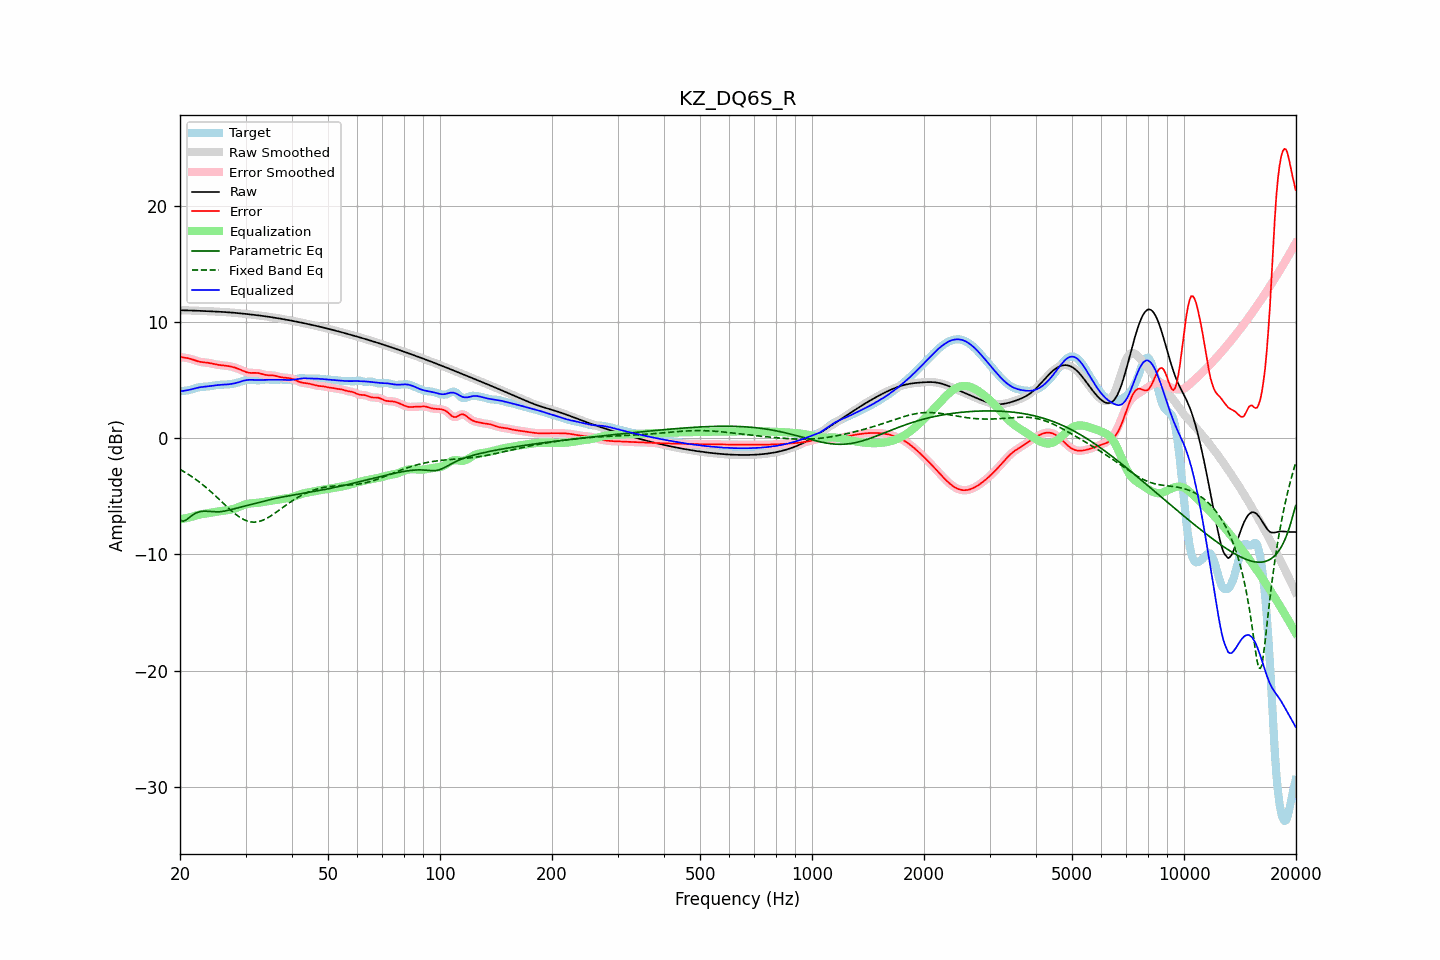

The data file committed next to this chart (first rows):
frequency, raw, error, smoothed, error_smoothed, equalization, parametric_eq, fixed_band_eq, equalized_raw, equalized_smoothed, target
20.00, 10.99, 6.98, 10.99, 6.98, -6.99, -7.07, -2.70, 4.01, 4.01, 4.02
20.20, 10.99, 6.95, 10.99, 6.96, -6.96, -7.11, -2.77, 4.03, 4.03, 4.04
20.40, 10.99, 6.93, 10.99, 6.93, -6.94, -7.15, -2.85, 4.05, 4.05, 4.06
20.61, 10.99, 6.91, 10.99, 6.91, -6.91, -7.09, -2.93, 4.08, 4.08, 4.07
20.81, 10.98, 6.89, 10.98, 6.89, -6.88, -7.03, -3.02, 4.10, 4.10, 4.09
21.02, 10.98, 6.86, 10.98, 6.86, -6.85, -6.92, -3.10, 4.13, 4.13, 4.11
21.23, 10.97, 6.83, 10.97, 6.83, -6.82, -6.81, -3.19, 4.16, 4.16, 4.14
21.44, 10.97, 6.79, 10.97, 6.79, -6.78, -6.71, -3.28, 4.19, 4.19, 4.18
21.66, 10.96, 6.75, 10.96, 6.75, -6.74, -6.60, -3.38, 4.22, 4.22, 4.22
21.87, 10.96, 6.70, 10.96, 6.70, -6.70, -6.52, -3.47, 4.26, 4.26, 4.26
22.09, 10.95, 6.65, 10.95, 6.65, -6.66, -6.44, -3.57, 4.30, 4.30, 4.30
22.31, 10.95, 6.61, 10.95, 6.61, -6.62, -6.39, -3.68, 4.33, 4.33, 4.34
22.54, 10.94, 6.57, 10.94, 6.57, -6.59, -6.34, -3.78, 4.36, 4.36, 4.37
22.76, 10.94, 6.54, 10.94, 6.54, -6.56, -6.32, -3.89, 4.38, 4.38, 4.39
22.99, 10.93, 6.52, 10.93, 6.52, -6.53, -6.30, -4.00, 4.40, 4.40, 4.41
23.22, 10.93, 6.51, 10.93, 6.51, -6.51, -6.29, -4.11, 4.42, 4.42, 4.42
23.45, 10.92, 6.50, 10.92, 6.50, -6.49, -6.29, -4.22, 4.43, 4.43, 4.42
23.69, 10.92, 6.48, 10.91, 6.48, -6.47, -6.30, -4.34, 4.45, 4.45, 4.43
23.92, 10.91, 6.46, 10.91, 6.46, -6.45, -6.31, -4.46, 4.46, 4.46, 4.45
24.16, 10.90, 6.43, 10.90, 6.43, -6.43, -6.32, -4.58, 4.48, 4.48, 4.47
24.40, 10.90, 6.40, 10.90, 6.40, -6.40, -6.33, -4.71, 4.49, 4.49, 4.49
24.65, 10.89, 6.37, 10.89, 6.37, -6.38, -6.34, -4.83, 4.51, 4.51, 4.52
24.89, 10.88, 6.34, 10.88, 6.34, -6.35, -6.35, -4.96, 4.53, 4.53, 4.54
25.14, 10.88, 6.32, 10.88, 6.32, -6.33, -6.34, -5.09, 4.55, 4.55, 4.56
25.39, 10.87, 6.29, 10.87, 6.30, -6.30, -6.34, -5.22, 4.56, 4.56, 4.57
25.65, 10.86, 6.28, 10.86, 6.28, -6.28, -6.33, -5.35, 4.58, 4.58, 4.58
25.91, 10.85, 6.26, 10.85, 6.26, -6.26, -6.32, -5.48, 4.59, 4.59, 4.59
26.16, 10.84, 6.25, 10.84, 6.25, -6.25, -6.30, -5.62, 4.60, 4.60, 4.59
26.43, 10.84, 6.23, 10.83, 6.23, -6.23, -6.27, -5.75, 4.60, 4.60, 4.60
26.69, 10.83, 6.22, 10.83, 6.22, -6.21, -6.24, -5.88, 4.61, 4.61, 4.61
26.96, 10.82, 6.19, 10.82, 6.19, -6.19, -6.21, -6.00, 4.62, 4.62, 4.62
27.23, 10.81, 6.17, 10.81, 6.17, -6.17, -6.18, -6.13, 4.64, 4.64, 4.64
27.50, 10.79, 6.14, 10.79, 6.14, -6.14, -6.14, -6.25, 4.66, 4.66, 4.65
27.77, 10.78, 6.11, 10.78, 6.11, -6.10, -6.11, -6.37, 4.68, 4.68, 4.68
28.05, 10.77, 6.07, 10.77, 6.07, -6.06, -6.07, -6.49, 4.71, 4.71, 4.70
28.33, 10.76, 6.02, 10.76, 6.02, -6.01, -6.04, -6.59, 4.74, 4.75, 4.74
28.62, 10.75, 5.97, 10.75, 5.97, -5.96, -6.00, -6.70, 4.78, 4.78, 4.78
28.90, 10.73, 5.91, 10.73, 5.91, -5.91, -5.97, -6.79, 4.83, 4.83, 4.82
29.19, 10.72, 5.85, 10.72, 5.85, -5.85, -5.94, -6.88, 4.87, 4.87, 4.87
29.48, 10.71, 5.79, 10.71, 5.79, -5.79, -5.90, -6.96, 4.91, 4.91, 4.92
29.78, 10.69, 5.73, 10.69, 5.73, -5.74, -5.87, -7.03, 4.95, 4.95, 4.96
30.08, 10.68, 5.68, 10.68, 5.68, -5.69, -5.83, -7.09, 4.98, 4.98, 4.99
30.38, 10.66, 5.64, 10.66, 5.64, -5.66, -5.80, -7.14, 5.00, 5.00, 5.02
30.68, 10.65, 5.61, 10.65, 5.62, -5.63, -5.76, -7.18, 5.01, 5.01, 5.03
30.99, 10.63, 5.60, 10.63, 5.60, -5.62, -5.72, -7.21, 5.01, 5.01, 5.03
31.30, 10.61, 5.60, 10.61, 5.60, -5.61, -5.69, -7.22, 5.01, 5.01, 5.01
31.61, 10.60, 5.60, 10.60, 5.60, -5.60, -5.65, -7.23, 5.00, 5.00, 4.99
31.93, 10.58, 5.61, 10.58, 5.61, -5.59, -5.61, -7.22, 4.99, 4.99, 4.97
32.24, 10.56, 5.60, 10.56, 5.60, -5.58, -5.57, -7.21, 4.99, 4.99, 4.96
32.57, 10.55, 5.58, 10.55, 5.58, -5.56, -5.54, -7.18, 4.99, 4.99, 4.96
32.89, 10.53, 5.55, 10.53, 5.55, -5.54, -5.50, -7.14, 4.99, 4.99, 4.98
33.22, 10.51, 5.51, 10.51, 5.51, -5.51, -5.46, -7.09, 5.00, 5.00, 5.00
33.55, 10.49, 5.47, 10.49, 5.47, -5.48, -5.43, -7.04, 5.01, 5.01, 5.02
33.89, 10.47, 5.43, 10.47, 5.44, -5.46, -5.39, -6.97, 5.01, 5.01, 5.04
34.23, 10.45, 5.41, 10.45, 5.41, -5.44, -5.36, -6.90, 5.02, 5.02, 5.04
34.57, 10.43, 5.40, 10.43, 5.40, -5.42, -5.33, -6.82, 5.02, 5.02, 5.03
34.92, 10.41, 5.40, 10.41, 5.40, -5.40, -5.29, -6.74, 5.02, 5.02, 5.01
35.27, 10.39, 5.39, 10.39, 5.39, -5.38, -5.26, -6.65, 5.01, 5.01, 5.00
35.62, 10.37, 5.38, 10.37, 5.38, -5.36, -5.23, -6.56, 5.01, 5.01, 4.99
35.97, 10.35, 5.36, 10.35, 5.36, -5.34, -5.20, -6.46, 5.01, 5.01, 4.99
... 635 more rows
